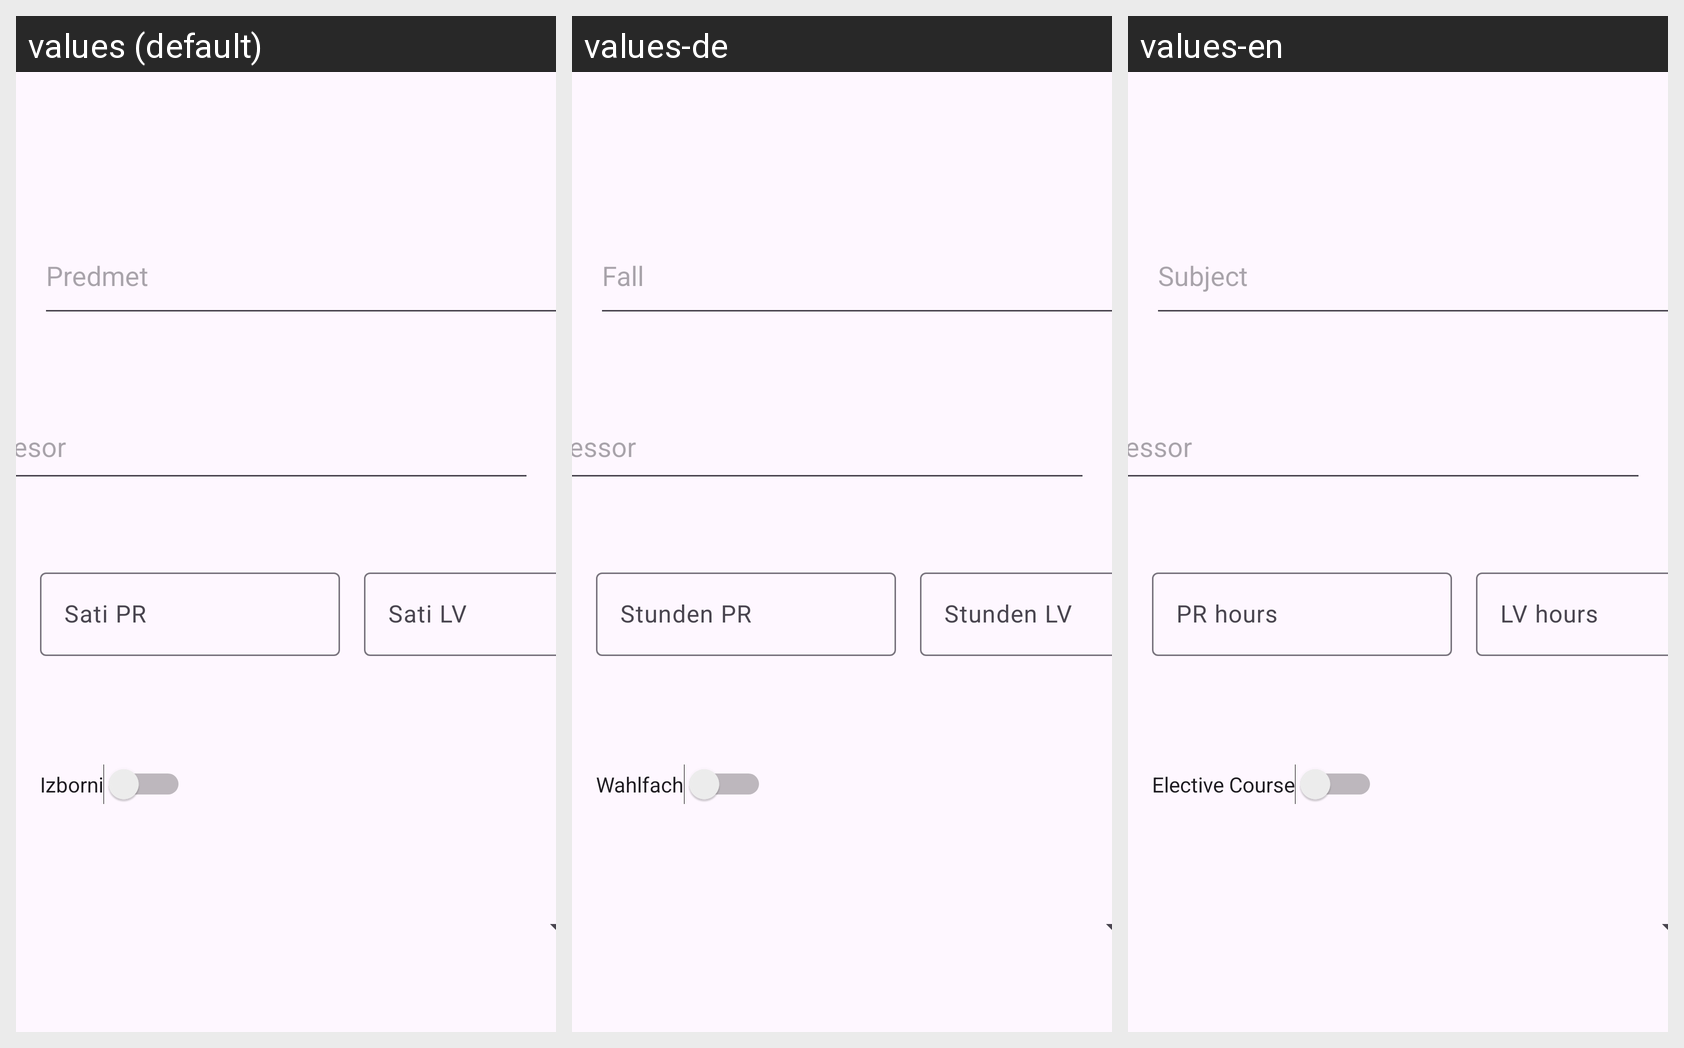

Translations of the strings shown on this Android screen, per locale in the grid:
Android screen res/layout/fragment_predmet.xml rendered under 3 locales, left to right: values (default), values-de, values-en. Device: Nexus 5 (rendered at 1080×1920; each locale shown at half size, 540×960, under a caption strip naming it); theme Theme.PMALV1.
Strings drawn on this screen, with the default value and each locale's value (text and hints the layout hard-codes, and strings that could not be matched under every locale, appear in the picture but are not listed):

Vrsta_Predmeta
  values: Izborni
  values-de: Wahlfach
  values-en: Elective Course

Profesor
  values: Profesor
  values-de: Professor
  values-en: Professor

Predmet
  values: Predmet
  values-de: Fall
  values-en: Subject

Sati_PR
  values: Sati PR
  values-de: Stunden PR
  values-en: PR hours

Sati_LV
  values: Sati LV
  values-de: Stunden LV
  values-en: LV hours
